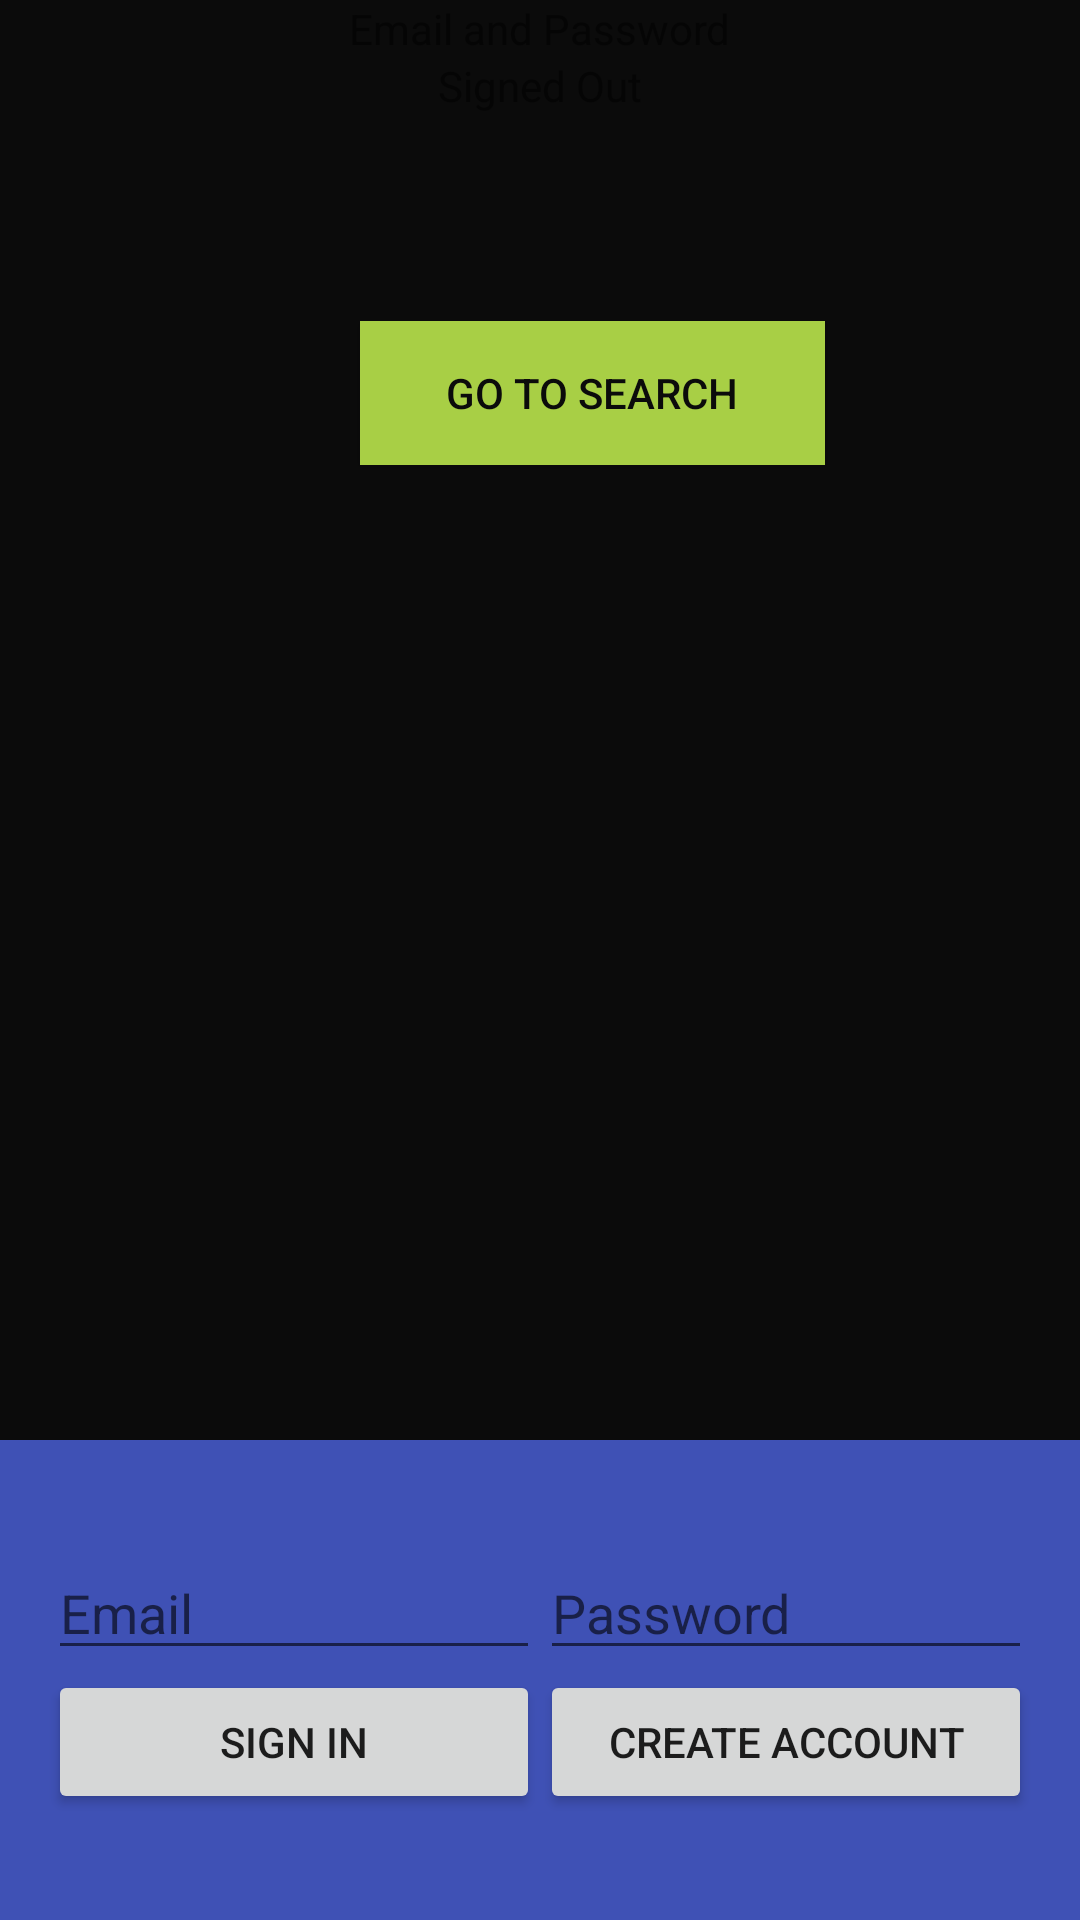

The Android layout XML behind this screen, and the referenced resources:
<!-- AndroidManifest.xml: application theme AppTheme -->
<!-- res/layout/activity_email_password.xml -->
<LinearLayout xmlns:android="http://schemas.android.com/apk/res/android"
    xmlns:tools="http://schemas.android.com/tools"
    android:id="@+id/main_layout"
    android:layout_width="match_parent"
    android:layout_height="match_parent"
    android:background="@color/colorPrimaryDark"
    android:orientation="vertical"
    android:weightSum="4">

    <LinearLayout
        android:layout_width="match_parent"
        android:layout_height="0dp"
        android:layout_weight="3"
        android:gravity="center_horizontal"
        android:orientation="vertical">

        <ImageView
            android:id="@+id/icon"
            android:layout_width="wrap_content"
            android:layout_height="wrap_content"

            android:src="@drawable/user_48px" />

        <TextView
            android:id="@+id/title_text"
            android:layout_width="wrap_content"
            android:layout_height="wrap_content"
            android:layout_marginBottom="@dimen/title_bottom_margin"
            android:text="@string/emailpassword_title_text"/>

        <TextView
            android:id="@+id/status"
            android:text="@string/signed_out"
            android:layout_height="wrap_content"
            android:layout_width="wrap_content"/>

        <TextView
            android:id="@+id/detail"
            android:layout_height="wrap_content"
            android:layout_width="wrap_content"
            tools:text="Firebase User ID: 123456789abc" />

        <Button
            android:id="@+id/main_btn"
            android:layout_width="155dp"
            android:layout_height="wrap_content"
            android:layout_gravity="center_vertical"
            android:layout_marginLeft="120dp"
            android:layout_marginTop="50dp"
            android:text="Go to Search"
            android:background="@color/selected"
            android:textColor="@color/colorPrimaryDark"/>

    </LinearLayout>


    <RelativeLayout
        android:layout_width="fill_parent"
        android:layout_height="0dp"
        android:layout_weight="1"
        android:background="@color/DarkBlue"
        android:gravity="center_vertical">

        <LinearLayout
            android:id="@+id/email_password_fields"
            android:layout_width="fill_parent"
            android:layout_height="wrap_content"
            android:orientation="horizontal"
            android:paddingLeft="16dp"
            android:paddingRight="16dp">

            <EditText
                android:id="@+id/field_email"
                android:layout_width="0dp"
                android:layout_height="wrap_content"
                android:layout_weight="1"
                android:hint="@string/hint_email"
                android:inputType="textEmailAddress" />

            <EditText
                android:id="@+id/field_password"
                android:layout_width="0dp"
                android:layout_height="wrap_content"
                android:layout_weight="1"
                android:hint="@string/hint_password"
                android:inputType="textPassword" />
        </LinearLayout>

        <LinearLayout
            android:id="@+id/email_password_buttons"
            android:layout_width="fill_parent"
            android:layout_height="wrap_content"
            android:layout_below="@+id/email_password_fields"
            android:orientation="horizontal"
            android:paddingLeft="16dp"
            android:paddingRight="16dp">

            <Button
                android:id="@+id/email_sign_in_button"
                android:layout_width="0dp"
                android:layout_height="wrap_content"
                android:layout_weight="1"
                android:text="@string/sign_in" />

            <Button
                android:id="@+id/email_create_account_button"
                android:layout_width="0dp"
                android:layout_height="wrap_content"
                android:layout_weight="1"
                android:text="@string/create_account" />
        </LinearLayout>

        <Button
            android:id="@+id/sign_out_button"
            android:layout_width="wrap_content"
            android:layout_height="wrap_content"
            android:layout_centerInParent="true"
            android:text="@string/sign_out"
            android:visibility="gone" />

    </RelativeLayout>

</LinearLayout>
<!-- resources referenced by this layout -->
<resources>
  <color name="DarkBlue">#3F51B5</color>
  <color name="colorPrimaryDark">#ff0B0B0B</color>
  <color name="selected">#a8cf45</color>
  <string name="create_account">Create Account</string>
  <string name="emailpassword_title_text">Email and Password</string>
  <string name="hint_email">Email</string>
  <string name="hint_password">Password</string>
  <string name="sign_in">Sign In</string>
  <string name="sign_out">Sign Out</string>
  <string name="signed_out">Signed Out</string>
  <style name="AppTheme" parent="Theme.AppCompat.Light.NoActionBar">
          
          <item name="android:textColor">@color/White</item>
          <item name="colorPrimary">@color/colorPrimary</item>
          <item name="colorPrimaryDark">@color/colorPrimaryDark</item>
          <item name="colorAccent">@color/colorAccent</item>
          <item name="android:windowTranslucentStatus" tools:targetApi="kitkat">true</item>
      </style>
  <color name="White">#FFFFFF</color>
  <color name="colorPrimary">#F44336</color>
  <color name="colorAccent">#FF4081</color>
</resources>
